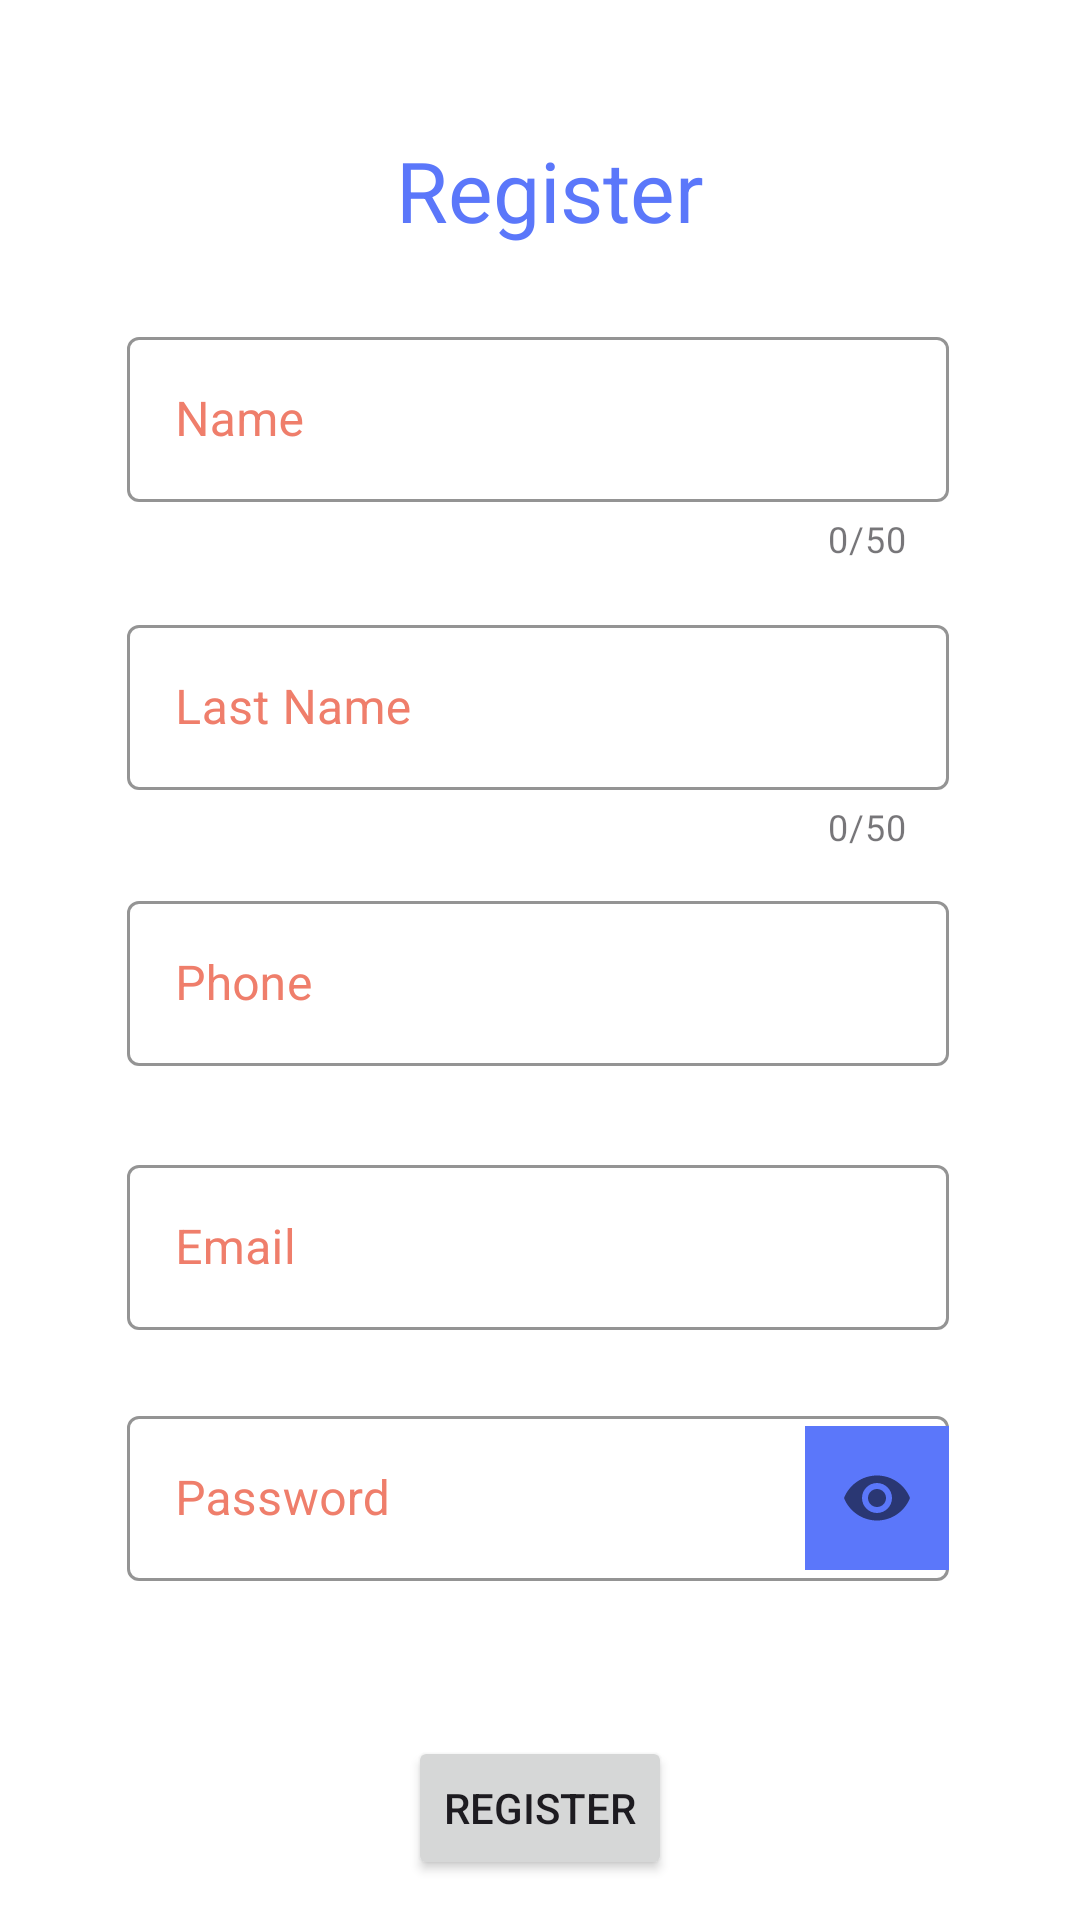

Layout XML and referenced resources for this Android screen:
<!-- AndroidManifest.xml: application theme Theme.EventConnect -->
<!-- res/layout/activity_register.xml -->
<?xml version="1.0" encoding="utf-8"?>
<androidx.constraintlayout.widget.ConstraintLayout xmlns:android="http://schemas.android.com/apk/res/android"
    xmlns:app="http://schemas.android.com/apk/res-auto"
    xmlns:tools="http://schemas.android.com/tools"
    android:layout_width="match_parent"
    android:layout_height="match_parent"
    android:background="@color/white"
    tools:context=".RegisterActivity">

    <TextView
        android:id="@+id/textView3"
        android:layout_width="381dp"
        android:layout_height="59dp"
        android:text="@string/register_button_text"
        android:textAlignment="center"
        android:textColor="@color/color_principal"
        android:textSize="28sp"
        app:layout_constraintBottom_toBottomOf="parent"
        app:layout_constraintEnd_toEndOf="parent"
        app:layout_constraintHorizontal_bias="0.366"
        app:layout_constraintStart_toStartOf="parent"
        app:layout_constraintTop_toTopOf="parent"
        app:layout_constraintVertical_bias="0.077" />

    <com.google.android.material.textfield.TextInputLayout
        android:id="@+id/textInputLayoutNombre"
        style="@style/colorBox"
        android:layout_width="276dp"
        android:layout_height="80dp"
        app:counterEnabled="true"
        app:counterMaxLength="50"
        app:boxStrokeWidthFocused="2dp"
        app:layout_constraintBottom_toBottomOf="parent"
        app:layout_constraintEnd_toEndOf="parent"
        app:layout_constraintHorizontal_bias="0.503"
        app:layout_constraintStart_toStartOf="parent"
        app:layout_constraintTop_toTopOf="parent"
        app:layout_constraintVertical_bias="0.191">

        <com.google.android.material.textfield.TextInputEditText
            android:id="@+id/etNombre"
            android:layout_width="274dp"
            android:layout_height="55dp"
            android:ems="10"
            android:hint="@string/name"
            android:inputType="textPersonName"
            android:textAlignment="viewStart"
            android:textColorHint="#CDCCCC"
            android:textSize="16sp"
            android:maxLength="50"
            app:layout_constraintBottom_toBottomOf="parent"
            app:layout_constraintEnd_toEndOf="parent"
            app:layout_constraintHorizontal_bias="0.496"
            app:layout_constraintStart_toStartOf="parent"
            app:layout_constraintTop_toTopOf="parent"
            app:layout_constraintVertical_bias="0.434" />
    </com.google.android.material.textfield.TextInputLayout>

    <com.google.android.material.textfield.TextInputLayout
        android:id="@+id/textInputLayoutApellidos"
        style="@style/colorBox"
        android:layout_width="276dp"
        android:layout_height="80dp"
        app:counterEnabled="true"
        app:counterMaxLength="50"
        app:boxStrokeWidthFocused="2dp"
        app:layout_constraintBottom_toBottomOf="parent"
        app:layout_constraintEnd_toEndOf="parent"
        app:layout_constraintHorizontal_bias="0.503"
        app:layout_constraintStart_toStartOf="parent"
        app:layout_constraintTop_toBottomOf="@+id/textInputLayoutNombre"
        app:layout_constraintVertical_bias="0.043">

        <com.google.android.material.textfield.TextInputEditText
            android:id="@+id/etApellidos"
            android:layout_width="274dp"
            android:layout_height="55dp"
            android:ems="10"
            android:hint="@string/last_name"
            android:inputType="textPersonName"
            android:textAlignment="viewStart"
            android:textColorHint="#CDCCCC"
            android:textSize="16sp"
            android:maxLength="50"
            app:layout_constraintBottom_toBottomOf="parent"
            app:layout_constraintEnd_toEndOf="parent"
            app:layout_constraintHorizontal_bias="0.496"
            app:layout_constraintStart_toStartOf="parent"
            app:layout_constraintTop_toTopOf="parent"
            app:layout_constraintVertical_bias="0.434" />
    </com.google.android.material.textfield.TextInputLayout>

    
    <com.google.android.material.textfield.TextInputLayout
        android:id="@+id/textInputLayoutTelefono"
        style="@style/colorBox"
        android:layout_width="276dp"
        android:layout_height="80dp"
        app:errorEnabled="true"
        app:boxStrokeWidthFocused="2dp"
        app:layout_constraintBottom_toBottomOf="parent"
        app:layout_constraintEnd_toEndOf="parent"
        app:layout_constraintHorizontal_bias="0.503"
        app:layout_constraintStart_toStartOf="parent"
        app:layout_constraintTop_toBottomOf="@+id/textInputLayoutApellidos"
        app:layout_constraintVertical_bias="0.043">

        <com.google.android.material.textfield.TextInputEditText
            android:id="@+id/etTelefono"
            android:layout_width="274dp"
            android:layout_height="55dp"
            android:ems="10"
            android:hint="@string/phone"
            android:inputType="phone"
            android:textAlignment="viewStart"
            android:textColorHint="#CDCCCC"
            android:textSize="16sp"
            app:layout_constraintBottom_toBottomOf="parent"
            app:layout_constraintEnd_toEndOf="parent"
            app:layout_constraintHorizontal_bias="0.496"
            app:layout_constraintStart_toStartOf="parent"
            app:layout_constraintTop_toTopOf="parent"
            app:layout_constraintVertical_bias="0.434" />
    </com.google.android.material.textfield.TextInputLayout>

    
    <com.google.android.material.textfield.TextInputLayout
        android:id="@+id/textInputLayoutEmail"
        style="@style/colorBox"
        android:layout_width="276dp"
        android:layout_height="80dp"
        app:errorEnabled="true"
        app:layout_constraintBottom_toBottomOf="parent"
        app:layout_constraintEnd_toEndOf="parent"
        app:layout_constraintHorizontal_bias="0.503"
        app:layout_constraintStart_toStartOf="parent"
        app:layout_constraintTop_toBottomOf="@+id/textInputLayoutTelefono"
        app:layout_constraintVertical_bias="0.043">

        <com.google.android.material.textfield.TextInputEditText
            android:id="@+id/etEmail"
            android:layout_width="274dp"
            android:layout_height="55dp"
            android:ems="10"
            android:hint="@string/email"
            android:inputType="textPersonName"
            android:textAlignment="viewStart"
            android:textColorHint="#CDCCCC"
            android:textSize="16sp"
            app:layout_constraintBottom_toBottomOf="parent"
            app:layout_constraintEnd_toEndOf="parent"
            app:layout_constraintHorizontal_bias="0.496"
            app:layout_constraintStart_toStartOf="parent"
            app:layout_constraintTop_toTopOf="parent"
            app:layout_constraintVertical_bias="0.343" />
    </com.google.android.material.textfield.TextInputLayout>

    
    <com.google.android.material.textfield.TextInputLayout
        android:id="@+id/textInputLayoutPass"
        style="@style/colorBox"
        android:layout_width="276dp"
        android:layout_height="90dp"
        app:errorEnabled="true"
        app:boxStrokeWidthFocused="2dp"
        app:layout_constraintBottom_toBottomOf="parent"
        app:layout_constraintEnd_toEndOf="parent"
        app:layout_constraintHorizontal_bias="0.503"
        app:layout_constraintStart_toStartOf="parent"
        app:layout_constraintTop_toBottomOf="@+id/textInputLayoutEmail"
        app:layout_constraintVertical_bias="0.043"
        app:passwordToggleEnabled="true">

        <com.google.android.material.textfield.TextInputEditText
            android:id="@+id/etPassword"
            android:layout_width="274dp"
            android:layout_height="55dp"
            android:ems="10"
            android:hint="@string/password"
            android:inputType="textPassword"
            android:textAlignment="viewStart"
            android:textColorHint="#CDCCCC"
            android:textSize="16sp"
            app:layout_constraintBottom_toBottomOf="parent"
            app:layout_constraintEnd_toEndOf="parent"
            app:layout_constraintHorizontal_bias="0.496"
            app:layout_constraintStart_toStartOf="parent"
            app:layout_constraintTop_toTopOf="parent"
            app:layout_constraintVertical_bias="0.434" />
    </com.google.android.material.textfield.TextInputLayout>

    <Button
        android:id="@+id/btnRegistrar"
        android:layout_width="wrap_content"
        android:layout_height="wrap_content"
        android:text="@string/register_button_text"
        app:layout_constraintBottom_toBottomOf="parent"
        app:layout_constraintEnd_toEndOf="parent"
        app:layout_constraintStart_toStartOf="parent"
        app:layout_constraintTop_toBottomOf="@+id/textInputLayoutPass"
        app:layout_constraintVertical_bias="0.625" />

    <ImageView
        android:id="@+id/flagEnImageViewRegister"
        android:layout_width="48dp"
        android:layout_height="48dp"
        android:layout_alignParentEnd="true"
        android:layout_marginStart="40dp"
        android:clickable="true"
        android:focusable="true"
        android:src="@drawable/flag_en"
        app:layout_constraintBottom_toBottomOf="parent"
        app:layout_constraintStart_toEndOf="@+id/btnRegistrar"
        app:layout_constraintTop_toTopOf="@+id/btnRegistrar"
        app:layout_constraintVertical_bias="0.0"
        tools:ignore="MissingConstraints" />

    <ImageView
        android:id="@+id/flagEsImageViewRegister"
        android:layout_width="48dp"
        android:layout_height="48dp"
        android:layout_alignParentStart="true"
        android:layout_marginEnd="36dp"
        android:clickable="true"
        android:focusable="true"
        android:src="@drawable/flag_es"
        app:layout_constraintBottom_toBottomOf="parent"
        app:layout_constraintEnd_toStartOf="@+id/btnRegistrar"
        app:layout_constraintTop_toTopOf="@+id/btnRegistrar"
        app:layout_constraintVertical_bias="0.0"
        tools:ignore="MissingConstraints" />

</androidx.constraintlayout.widget.ConstraintLayout>
<!-- resources referenced by this layout -->
<resources>
  <color name="color_principal">#FF5B77FA</color>
  <color name="white">#FFFFFFFF</color>
  <string name="email">Email</string>
  <string name="last_name">Last Name</string>
  <string name="name">Name</string>
  <string name="password">Password</string>
  <string name="phone">Phone</string>
  <string name="register_button_text">Register</string>
  <style name="colorBox" parent="Widget.MaterialComponents.TextInputLayout.OutlinedBox">
          
          <item name="boxBackgroundColor">#FFFFFF</item>
  
          
          <item name="boxStrokeColor">@color/color_principal</item>
  
          
          <item name="android:textColorHint">@color/color_letra</item>
  
          
          <item name="android:textColor">@color/black</item>
  
          <item name="hintTextColor">@color/color_letra</item>
          <item name="endIconTint">@color/color_principal</item>
          <item name="startIconTint">@color/color_principal</item>
      </style>
  <style name="Theme.EventConnect" parent="Base.Theme.EventConnect" />
  <color name="color_letra">#FFEF7E6B</color>
  <color name="black">#FF000000</color>
  <style name="Base.Theme.EventConnect" parent="Theme.Material3.DayNight.NoActionBar">
          
          
          <item name="colorPrimary">@color/color_principal</item>
          <item name="colorSecondary">@color/color_letra</item>
          <item name="actionBarItemBackground">@color/color_principal</item>
      </style>
</resources>
